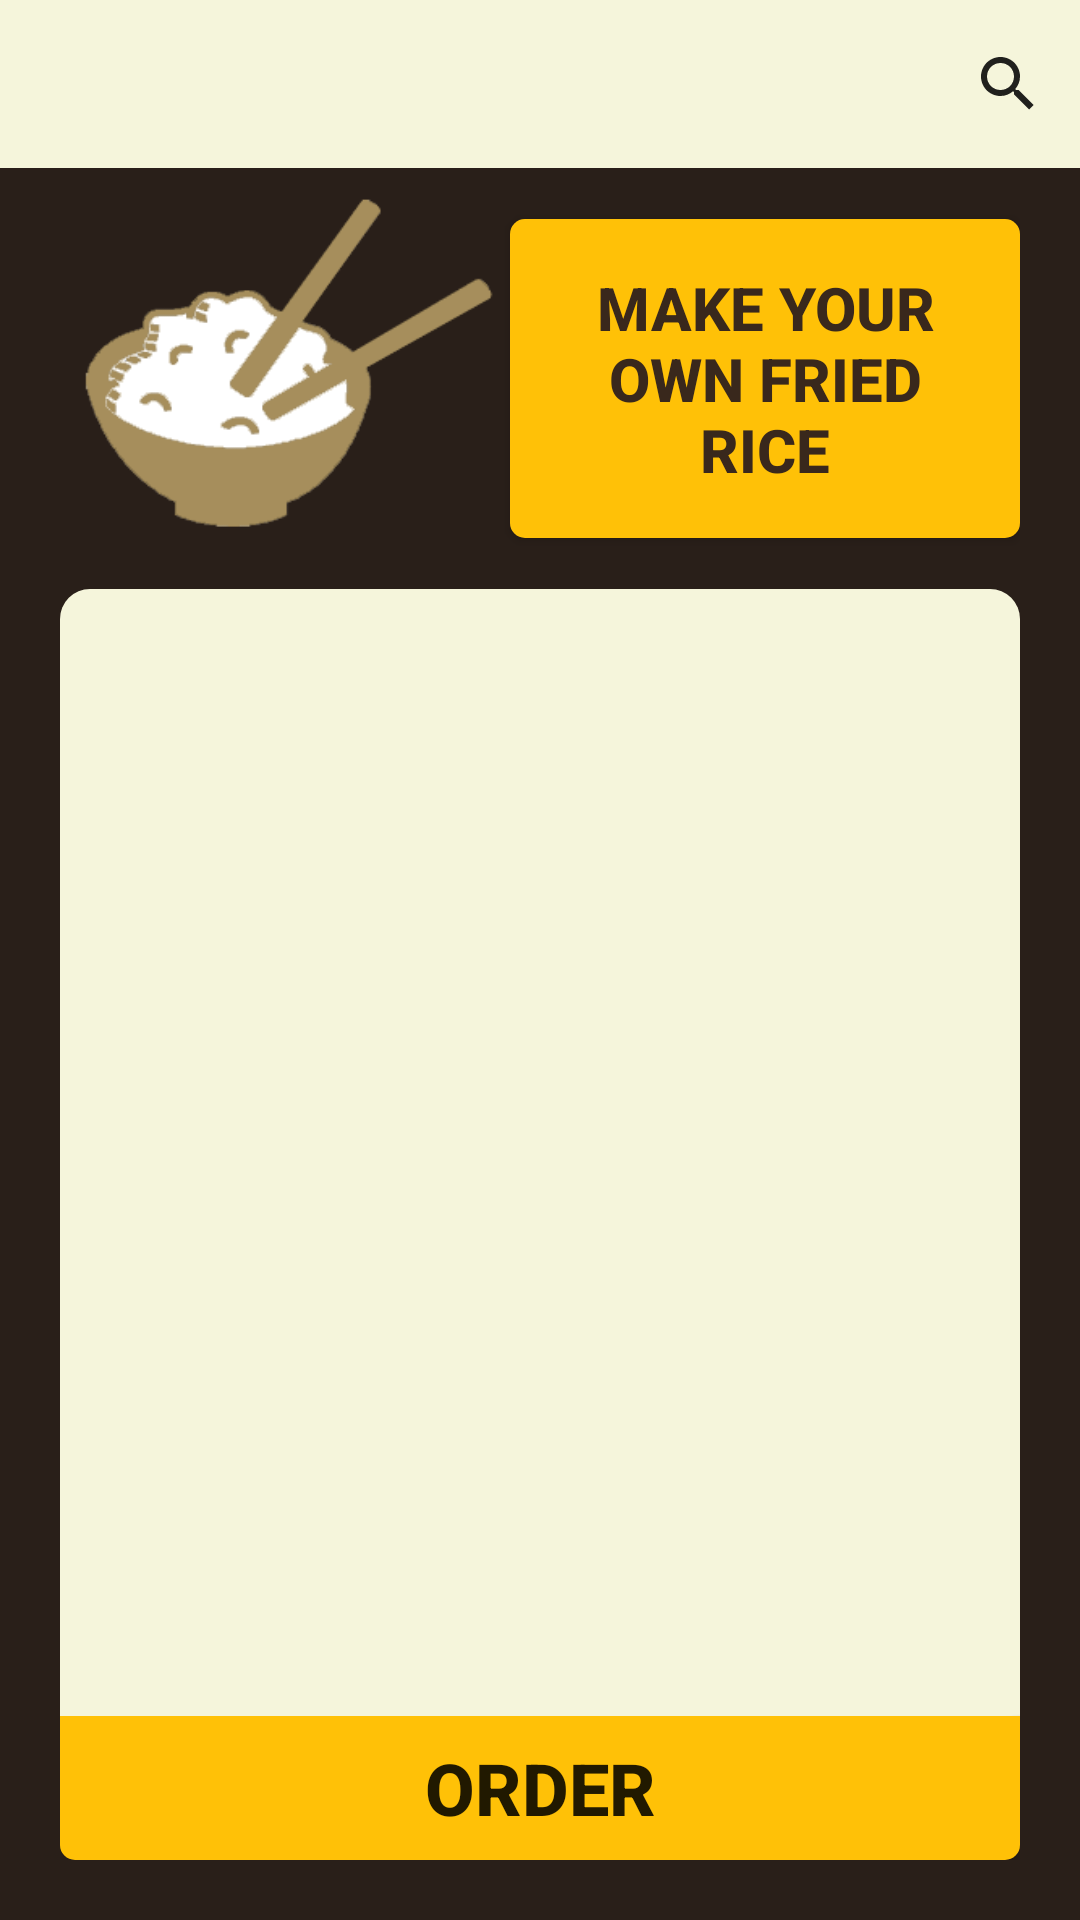

This screen was rendered from an Android layout file. Write that file and the resources it references.
<!-- AndroidManifest.xml: application theme AppThemeNoTitleBar -->
<!-- res/layout/content_menu.xml -->
<?xml version="1.0" encoding="utf-8"?>
<RelativeLayout xmlns:android="http://schemas.android.com/apk/res/android"
    xmlns:app="http://schemas.android.com/apk/res-auto"
    xmlns:tools="http://schemas.android.com/tools"
    android:layout_width="match_parent"
    android:layout_height="match_parent"
    android:background="@color/darkBrown"
    app:layout_behavior="@string/appbar_scrolling_view_behavior"
    tools:context="com.kami.lepau.MenuActivity"
    tools:showIn="@layout/activity_menu">

    <android.support.v7.widget.Toolbar
        android:layout_width="match_parent"
        android:layout_height="?attr/actionBarSize"
        android:layout_alignParentTop="true"
        android:background="@color/beige"
        app:titleTextColor="@color/mediumBrown"
        android:id="@+id/menu_toolbar"
        android:theme="@style/ThemeOverlay.AppCompat.ActionBar"
        app:popupTheme="@style/AppTheme.PopupOverlay">

        <android.support.v7.widget.SearchView
            android:id="@+id/menu_search_bar"
            android:layout_width="wrap_content"
            android:layout_height="wrap_content"
            android:layout_gravity="end"
            android:background="@color/beige"
            android:queryBackground="@color/beige"
            android:queryHint="@string/sa_hint" />

    </android.support.v7.widget.Toolbar>


    <RelativeLayout
        android:layout_width="match_parent"
        android:layout_height="match_parent"
        android:layout_below="@id/menu_toolbar"
        android:background="@color/darkBrown"
        android:paddingBottom="20dp"
        android:paddingEnd="20dp"
        android:paddingStart="20dp">

        <RelativeLayout
            android:id="@+id/activityMenu_friedRiceCover"
            android:layout_width="wrap_content"
            android:layout_height="wrap_content">

            <ImageView
                android:id="@+id/activityMenu_friedRiceIcon"
                android:layout_width="150dp"
                android:layout_height="150dp"
                android:layout_marginTop="-10dp"
                android:contentDescription="@string/to_desc"
                android:src="@drawable/fried_rice" />

            <Button
                android:id="@+id/activityMenu_friedRiceButton"
                android:layout_width="wrap_content"
                android:layout_height="wrap_content"
                android:layout_centerVertical="true"
                android:layout_toEndOf="@id/activityMenu_friedRiceIcon"
                android:background="@drawable/order_button"
                android:padding="16dp"
                android:text="@string/make_your_own_fried_rice"
                android:textAlignment="center"
                android:textColor="@color/mediumBrown"
                android:textSize="20sp"
                android:textStyle="bold" />

        </RelativeLayout>

        <Button
            android:id="@+id/activityMenu_orderButton"
            android:layout_width="match_parent"
            android:layout_height="wrap_content"
            android:layout_alignParentBottom="true"
            android:layout_marginTop="-15dp"
            android:background="@drawable/order_button_cropped_top"
            android:text="@string/order"
            android:textAllCaps="true"
            android:textSize="24sp"
            android:textStyle="bold" />

        <RelativeLayout
            android:id="@+id/activityOrder_menuRelativeLayout"
            android:layout_width="match_parent"
            android:layout_height="fill_parent"
            android:layout_above="@id/activityMenu_orderButton"
            android:layout_below="@id/activityMenu_friedRiceCover"
            android:background="@drawable/order_background"
            android:padding="10dp">

            <android.support.v7.widget.RecyclerView
                android:id="@+id/activityMenu_menuRecyclerView"
                android:layout_width="match_parent"
                android:layout_height="wrap_content" />
        </RelativeLayout>

    </RelativeLayout>

</RelativeLayout>
<!-- res/layout/activity_menu.xml (included above) -->
<?xml version="1.0" encoding="utf-8"?>
<android.support.v4.widget.DrawerLayout xmlns:android="http://schemas.android.com/apk/res/android"
    xmlns:app="http://schemas.android.com/apk/res-auto"
    xmlns:tools="http://schemas.android.com/tools"
    android:id="@+id/drawer_layout"
    android:layout_width="match_parent"
    android:layout_height="match_parent"
    android:fitsSystemWindows="true"
    tools:openDrawer="start">

    <include
        layout="@layout/content_menu"
        android:layout_width="match_parent"
        android:layout_height="match_parent" />

    <android.support.design.widget.NavigationView
        android:id="@+id/nav_view"
        android:layout_width="wrap_content"
        android:layout_height="match_parent"
        android:layout_gravity="start"
        android:fitsSystemWindows="true"
        android:background="@color/beige"
        app:headerLayout="@layout/nav_header_order_menu"
        app:menu="@menu/activity_order_menu_drawer" />

</android.support.v4.widget.DrawerLayout>
<!-- res/layout/nav_header_order_menu.xml (included above) -->
<?xml version="1.0" encoding="utf-8"?>
<LinearLayout xmlns:android="http://schemas.android.com/apk/res/android"
    xmlns:app="http://schemas.android.com/apk/res-auto"
    android:layout_width="match_parent"
    android:layout_height="@dimen/nav_header_height"
    android:background="@color/darkBrown"
    android:gravity="bottom"
    android:orientation="vertical"
    android:paddingBottom="@dimen/activity_vertical_margin"
    android:paddingLeft="@dimen/activity_horizontal_margin"
    android:paddingRight="@dimen/activity_horizontal_margin"
    android:paddingTop="@dimen/activity_vertical_margin"
    android:theme="@style/ThemeOverlay.AppCompat.Dark">

    <ImageView
        android:id="@+id/preferred_dapur"
        android:layout_width="fill_parent"
        android:layout_height="fill_parent"
        android:background="@drawable/lepau_cover_background"
        android:src="@drawable/lepau_text"/>

    
        
        
        
        
        

    
        
        
        
        
        

    
        
        
        
        

</LinearLayout>
<!-- resources referenced by this layout -->
<resources>
  <color name="beige">#F5F5DB</color>
  <color name="darkBrown">#291f19</color>
  <color name="mediumBrown">#39281c</color>
  <!-- drawable fried_rice: png bitmap (drawable, 30261 bytes) -->
  <!-- drawable lepau_cover_background: png bitmap (drawable-xxhdpi, 923436 bytes) -->
  <!-- drawable lepau_text: png bitmap (drawable-xxhdpi, 125891 bytes) -->
  <!-- drawable order_background (drawable) -->
  <?xml version="1.0" encoding="utf-8"?>
  <shape xmlns:android="http://schemas.android.com/apk/res/android"
      android:shape="rectangle">
      <solid android:color="@color/beige" />
      <corners
          android:bottomLeftRadius="10dp"
          android:bottomRightRadius="10dp"
          android:topLeftRadius="10dp"
          android:topRightRadius="10dp" />
  </shape>
  <!-- drawable order_button (drawable) -->
  <?xml version="1.0" encoding="utf-8"?>
  <shape xmlns:android="http://schemas.android.com/apk/res/android"
      android:shape="rectangle">
      <solid android:color="@color/gold" />
      <corners
          android:bottomLeftRadius="5dp"
          android:bottomRightRadius="5dp"
          android:topLeftRadius="5dp"
          android:topRightRadius="5dp" />
  </shape>
  <!-- drawable order_button_cropped_top (drawable) -->
  <?xml version="1.0" encoding="utf-8"?>
  <shape xmlns:android="http://schemas.android.com/apk/res/android"
      android:shape="rectangle">
      <solid android:color="@color/gold" />
      <corners
          android:bottomLeftRadius="5dp"
          android:bottomRightRadius="5dp"/>
  </shape>
  <string name="make_your_own_fried_rice">Make Your Own Fried Rice</string>
  <string name="order">Order</string>
  <string name="sa_hint">What would you like to eat?</string>
  <string name="to_desc">Image Description</string>
  <style name="AppTheme.PopupOverlay" parent="ThemeOverlay.AppCompat.Light" />
  <style name="AppThemeNoTitleBar" parent="Theme.AppCompat.Light.NoActionBar">
          
          <item name="colorPrimary">@color/mocca</item>
          <item name="colorPrimaryDark">@color/darkBrown</item>
          <item name="colorAccent">@color/gold</item>
      </style>
  <color name="gold">#FFC107</color>
  <color name="mocca">#A68E5C</color>
</resources>
